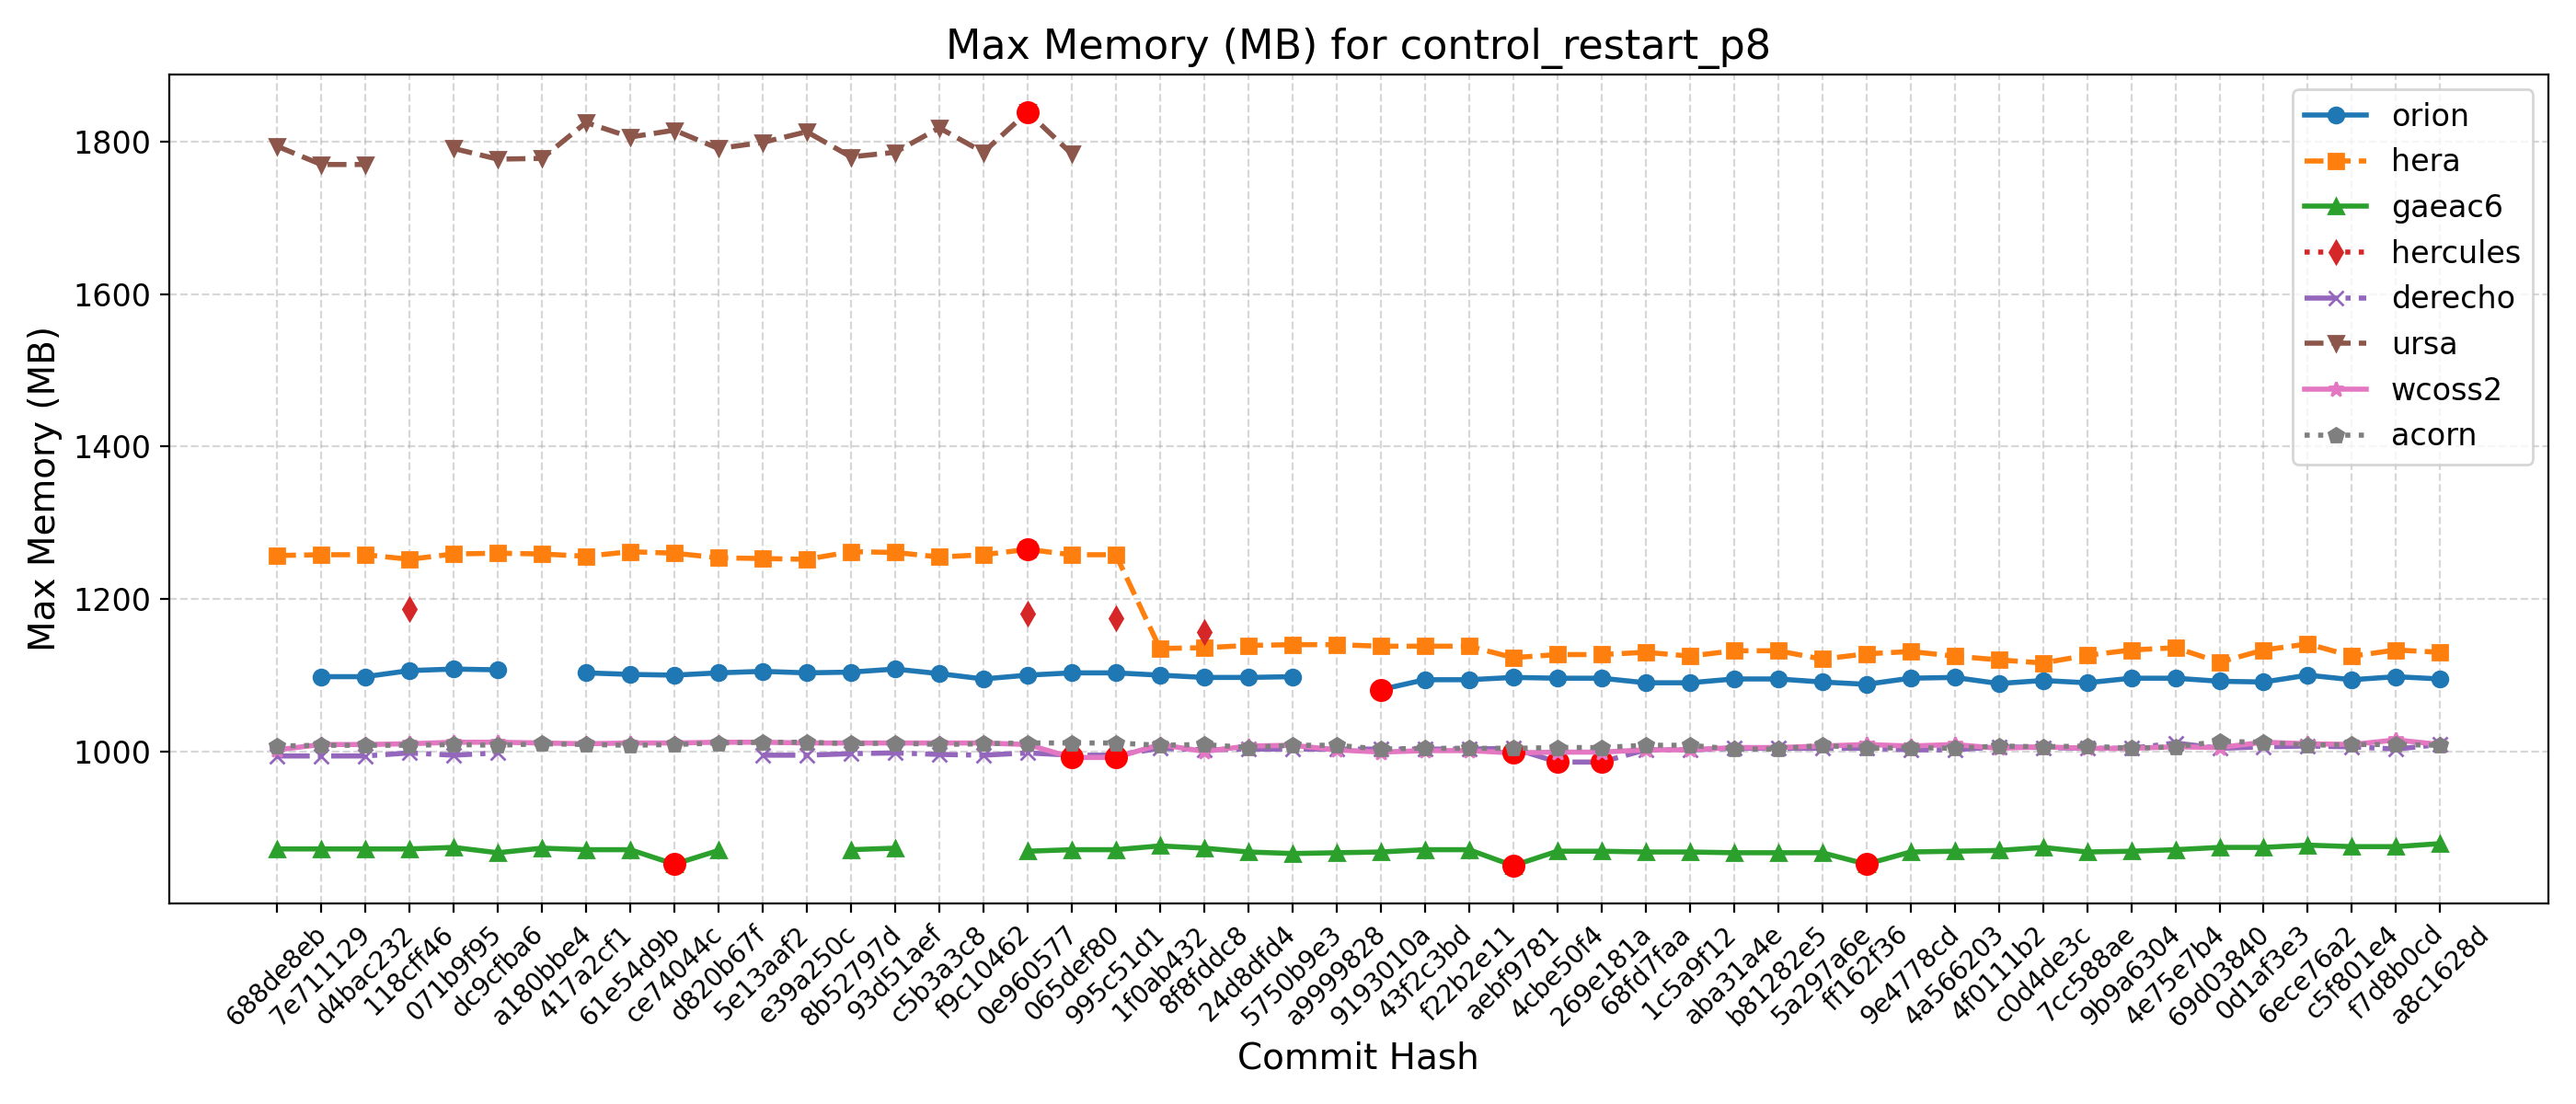

The table this chart was drawn from, first rows:
Hash, Date, Message, orion, hera, gaeac6, hercules, derecho, ursa, wcoss2, acorn
688de8eb, 2025-09-04, Fix default cdmbgwd settings (#2788), , 1257, 872, , 994, 1794, 1002, 1007
7e711129, 2025-09-02, Use container with spack stack 1.9.2 (#2…, 1098, 1258, 872, , 994, 1770, 1009, 1008
d4bac232, 2025-08-29, MPAS dycore + Atmosphere Generalization …, 1098, 1258, 872, , 994, 1770, 1009, 1008
118cff46, 2025-08-25, Add FV3 grid mask for regional domains t…, 1106, 1252, 872, 1187, 998, , 1010, 1008
071b9f95, 2025-08-22, Fix Restart IAU and Ultra-Low Reproducib…, 1108, 1259, 874, , 995, 1791, 1012, 1009
dc9cfba6, 2025-08-19, Update CICE through 2025-07 and switch t…, 1107, 1260, 867, , 998, 1777, 1012, 1008
a180bbe4, 2025-08-15, FV3: Fix Prate_avg and UPP call freq + F…, , 1259, 873, , , 1778, 1011, 1010
417a2cf1, 2025-08-13, Fix conus13km tests restart and decompos…, 1103, 1256, 871, , , 1825, 1010, 1009
61e54d9b, 2025-08-11, Add two-way ocean-wave coupling feature …, 1101, 1262, 871, , , 1806, 1011, 1008
ce74044c, 2025-08-06, Create a user-friendly "process model" t…, 1100, 1260, 852, , , 1815, 1011, 1009
d820b67f, 2025-08-01, Update GOCART to v2.4.3 (#2819), 1103, 1254, 870, , , 1791, 1012, 1011
5e13aaf2, 2025-07-29, Update DATM meshes and switch to bilinea…, 1105, 1253, , , 995, 1799, 1012, 1012
e39a250c, 2025-07-24, Update FV3 hash to include UPP ss192/Urs…, 1103, 1252, , , 995, 1813, 1011, 1012
8b52797d, 2025-07-21, Combination of 2684,2707,2771 (MERRA2 3-…, 1104, 1262, 871, , 997, 1780, 1011, 1010
93d51aef, 2025-07-17, Exporting Canopy Variables from AQM to F…, 1108, 1261, 873, , 998, 1786, 1011, 1011
c5b3a3c8, 2025-07-14, GFDLMP-v3 and TEMPO MP microphysics (#25…, 1102, 1255, , , 996, 1818, 1011, 1009
f9c10462, 2025-07-11, Combination of several CCPP-physics PRs …, 1095, 1258, , , 995, 1786, 1011, 1010
0e960577, 2025-07-09, Combination #2777 (maintask writes CMEPS…, 1100, 1265, 869, 1181, 998, 1839, 1009, 1011
065def80, 2025-07-07, Port UFS-WM to Ursa (#2471), 1103, 1258, 871, , 995, 1784, 992, 1011
995c51d1, 2025-07-03, Upgrade UFS-WM to spack-stack/1.9.2 (#26…, 1103, 1258, 871, 1175, 995, , 992, 1011
1f0ab432, 2025-07-01, Reduce WW3 memory use (#2624), 1100, 1135, 876, , 1004, , 1009, 1008
8f8fddc8, 2025-06-30, Bring in scale-aware 3DTKE related chang…, 1097, 1136, 873, 1157, 1002, , 1000, 1009
24d8dfd4, 2025-06-26, Slight modification in orographic gravit…, 1097, 1139, 868, , 1003, , 1007, 1005
5750b9e3, 2025-06-20, gcycle update (#2747), 1098, 1140, 866, , 1003, , 1008, 1008
a9999828, 2025-06-12, Add a new parameter in dycore to control…, , 1140, 867, , 1003, , 1002, 1008
9193010a, 2025-06-06, In Noah-MP, set zero for canopy liquid a…, 1081, 1138, 868, , 1003, , 999, 1003
43f2c3bd, 2025-06-04, Urgent Documentation Update for HSD Capa…, 1094, 1138, 871, , 1003, , 1001, 1004
f22b2e11, 2025-06-02, Bug fix for surface roughness calculatio…, 1094, 1138, 871, , 1003, , 1001, 1004
aebf9781, 2025-05-27, Fix bug to improve wave initialization b…, 1097, 1123, 850, , 1004, , 998, 1004
4cbe50f4, 2025-05-23, Add idealized, regional tropical cyclone…, 1096, 1127, 869, , 986, , 999, 1005
269e181a, 2025-05-23, Add GFSv17 IAU restart tests without wav…, 1096, 1127, 869, , 986, , 999, 1005
68fd7faa, 2025-05-15, Enable Hera, Hercules Gnu tests: cpld_de…, 1090, 1130, 868, , 1002, , 1002, 1008
1c5a9f12, 2025-05-09, Add "ultra low" coupled configurations t…, 1090, 1125, 868, , 1002, , 1002, 1008
aba31a4e, 2025-05-06, Resolve miscellaneous WM issues and upda…, 1095, 1132, 867, , 1004, , 1005, 1003
b81282e5, 2025-05-05, Switch to vector remapping and bilinear …, 1095, 1132, 867, , 1004, , 1005, 1003
5a297a6e, 2025-05-02, improve coupled model startup cost for w…, 1091, 1121, 867, , 1004, , 1007, 1008
ff162f36, 2025-05-01, NSSL MP scheme updates + Stochastic Phys…, 1088, 1128, 852, , 1004, , 1009, 1004
9e4778cd, 2025-04-25, Loosen restriction on optional arguments…, 1096, 1131, 868, , 1002, , 1007, 1005
4a566203, 2025-04-23, CMake Atmosphere Dycore Generalization +…, 1097, 1125, 869, , 1002, , 1009, 1004
4f0111b2, 2025-04-21, Add CMEPS log file at restart write; IAU…, 1089, 1120, 870, , 1006, , 1004, 1007
c0d4de3c, 2025-04-18, Update mom6 to its main repository 20250…, 1093, 1116, 874, , 1005, , 1006, 1006
7cc588ae, 2025-04-16, Add PIO configuration variables for CMEP…, 1090, 1126, 868, , 1004, , 1004, 1007
9b9a6304, 2025-04-11, Memcheck fixes (#2655), 1096, 1133, 869, , 1004, , 1004, 1004
4e75e7b4, 2025-04-10, Update upp submodule to the latest UPP (…, 1096, 1136, 871, , 1011, , 1006, 1006
69d03840, 2025-04-07, Use ESMF Redist instead of Remap for FV3…, 1092, 1117, 874, , 1004, , 1005, 1013
0d1af3e3, 2025-04-02, Convert GFS DDTs from blocked data struc…, 1091, 1133, 874, , 1006, , 1012, 1012
6ece76a2, 2025-03-28, Update WW3  by merging develop  as of 20…, 1100, 1141, 877, , 1007, , 1010, 1008
c5f801e4, 2025-03-27, Sync CDEPS and CMEPS to ESCOMP (#2664), 1094, 1125, 875, , 1006, , 1009, 1009
f7d8b0cd, 2025-03-26, Add support for FV3 native grid (cubed s…, 1098, 1133, 875, , 1003, , 1015, 1009
a8c1628d, 2025-03-24, Introduce prognostic updraft velocity to…, 1095, 1130, 879, , 1009, , 1009, 1008
